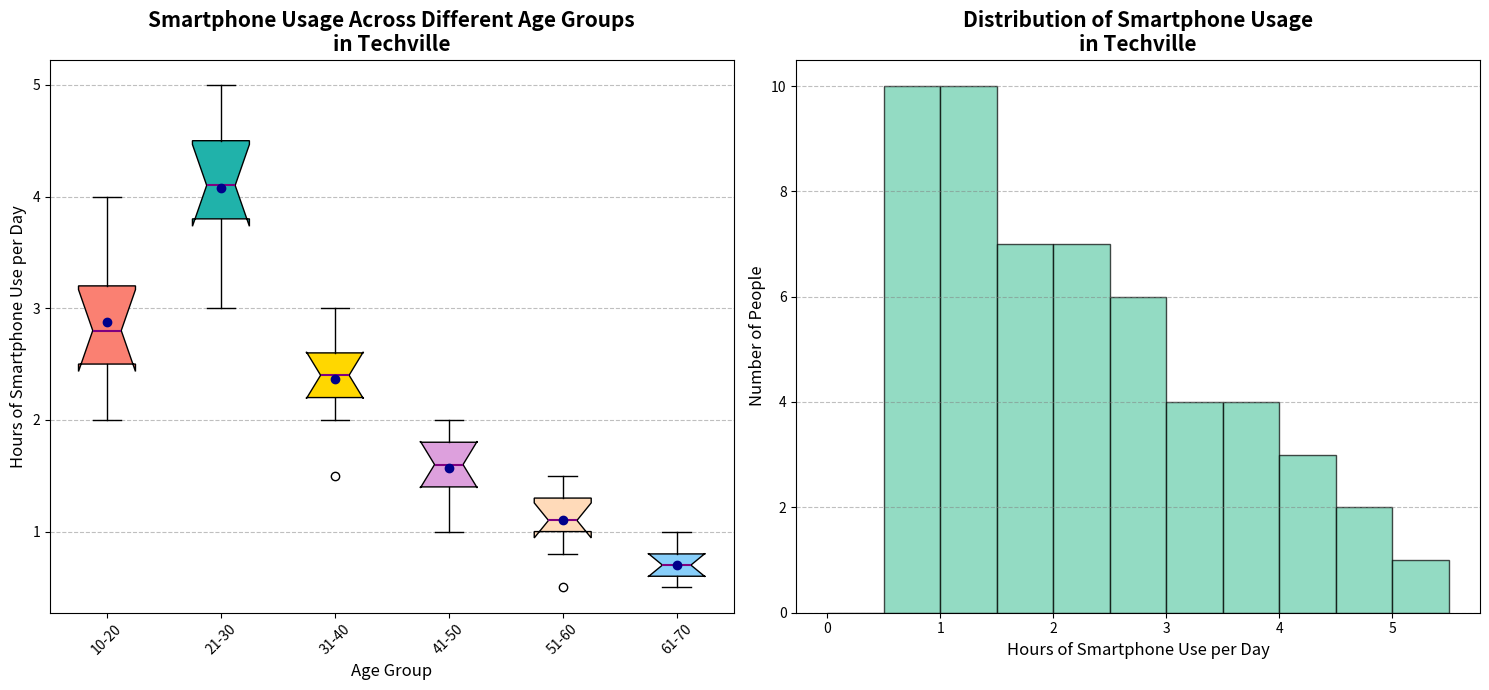

The matplotlib source for this figure:
import matplotlib.pyplot as plt
import numpy as np

age_groups = ['10-20', '21-30', '31-40', '41-50', '51-60', '61-70']
smartphone_usage = [
    [2.7, 2.2, 4, 3.2, 2, 3.5, 2.5, 3, 2.8],  # random shuffle within group
    [3.5, 4.1, 5, 4.7, 3.9, 3, 4.5, 4.2, 3.8],  # random shuffle within group
    [2.4, 2.3, 3, 2.8, 2, 1.5, 2.6, 2.5, 2.2],  # random shuffle within group
    [1.5, 1.9, 2, 1.4, 1.6, 1.8, 1.2, 1.7, 1],  # random shuffle within group
    [1.4, 1.3, 1, 1.1, 1.2, 0.8, 1.5, 1.1, 0.5],  # random shuffle within group
    [0.9, 0.6, 0.7, 1, 0.8, 0.5, 0.7, 0.6, 0.5]   # random shuffle within group
]

all_ages_usage = sum(smartphone_usage, [])

fig, axs = plt.subplots(1, 2, figsize=(15, 7))

boxplot = axs[0].boxplot(smartphone_usage, patch_artist=True, notch=True, vert=True, showmeans=True)
new_colors = ['salmon', 'lightseagreen', 'gold', 'plum', 'peachpuff', 'lightskyblue']
for patch, color in zip(boxplot['boxes'], new_colors):
    patch.set_facecolor(color)
for median in boxplot['medians']:
    median.set(color='purple', linewidth=1.5)
for mean in boxplot['means']:
    mean.set(marker='o', markerfacecolor='darkblue', markeredgecolor='darkblue')

axs[0].set_title("Smartphone Usage Across Different Age Groups\nin Techville", fontsize=15, fontweight='bold')
axs[0].set_xlabel("Age Group", fontsize=12)
axs[0].set_ylabel("Hours of Smartphone Use per Day", fontsize=12)
axs[0].set_xticklabels(age_groups)
axs[0].yaxis.grid(True, linestyle='--', which='major', color='grey', alpha=0.5)
axs[0].tick_params(axis='x', rotation=45)

axs[1].hist(all_ages_usage, bins=np.arange(0, 6, 0.5), color='mediumaquamarine', edgecolor='black', alpha=0.7)
axs[1].set_title("Distribution of Smartphone Usage\nin Techville", fontsize=15, fontweight='bold')
axs[1].set_xlabel("Hours of Smartphone Use per Day", fontsize=12)
axs[1].set_ylabel("Number of People", fontsize=12)
axs[1].yaxis.grid(True, linestyle='--', which='major', color='grey', alpha=0.5)

plt.tight_layout()
plt.show()
